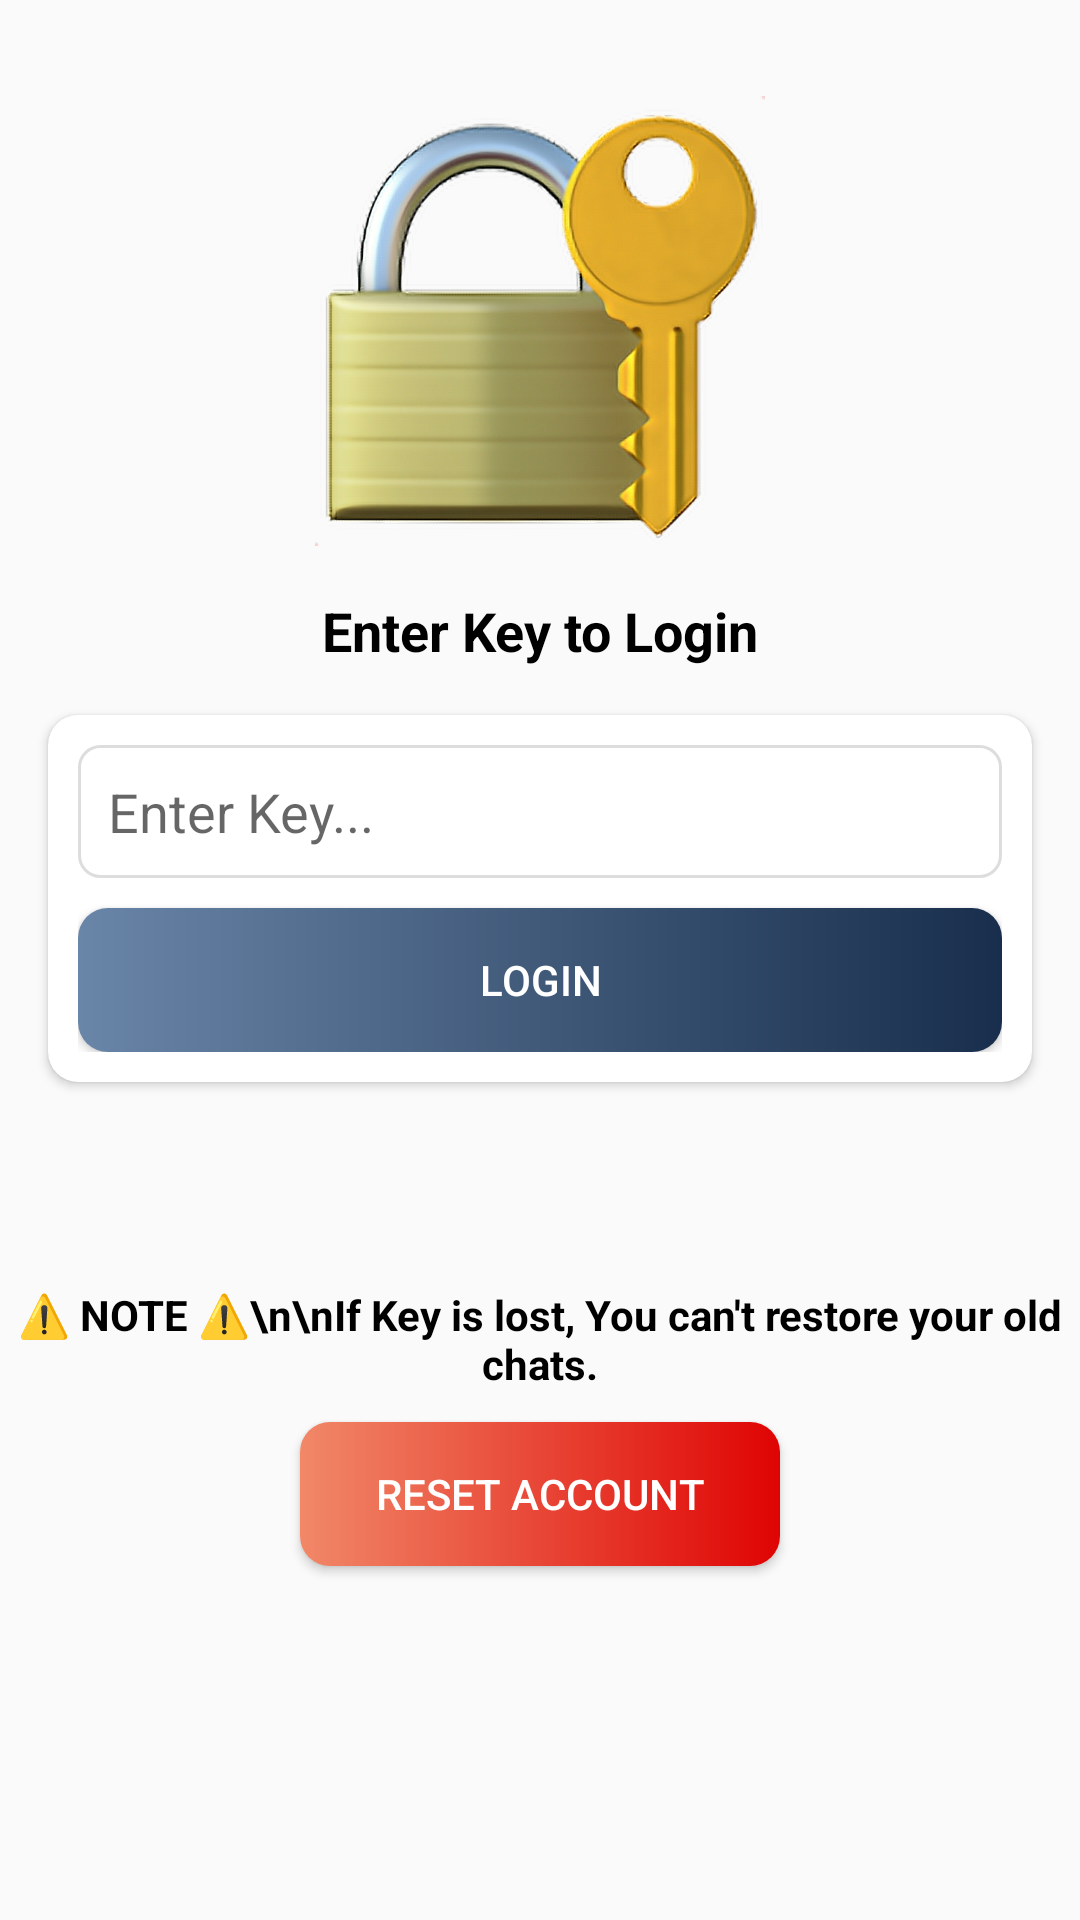

The Android layout XML behind this screen, and the referenced resources:
<!-- AndroidManifest.xml: application theme Theme.GupShup -->
<!-- res/layout/activity_private_key_decryption.xml -->
<?xml version="1.0" encoding="utf-8"?>
<androidx.constraintlayout.widget.ConstraintLayout xmlns:android="http://schemas.android.com/apk/res/android"
    xmlns:app="http://schemas.android.com/apk/res-auto"
    xmlns:tools="http://schemas.android.com/tools"
    android:layout_width="match_parent"
    android:layout_height="match_parent"
    tools:context=".Activities.PrivateKeyDecryptionActivity">

    <ImageView
        android:id="@+id/imageView"
        android:layout_width="150dp"
        android:layout_height="150dp"
        android:layout_marginTop="32dp"
        app:layout_constraintEnd_toEndOf="parent"
        app:layout_constraintStart_toStartOf="parent"
        app:layout_constraintTop_toTopOf="parent"
        android:src="@drawable/key_image" />

    <TextView
        android:id="@+id/phoneLbl"
        android:layout_width="wrap_content"
        android:layout_height="wrap_content"
        android:layout_marginTop="16dp"
        android:text="Enter Key to Login"
        android:textColor="@color/black"
        android:textSize="18sp"
        android:textStyle="bold"
        app:layout_constraintEnd_toEndOf="@+id/imageView"
        app:layout_constraintStart_toStartOf="@+id/imageView"
        app:layout_constraintTop_toBottomOf="@+id/imageView" />

    <androidx.cardview.widget.CardView
        android:id="@+id/cardView"
        android:layout_width="match_parent"
        android:layout_height="wrap_content"
        android:layout_marginStart="16dp"
        android:layout_marginTop="16dp"
        android:layout_marginEnd="16dp"
        app:cardCornerRadius="10dp"
        app:layout_constraintEnd_toEndOf="parent"
        app:layout_constraintStart_toStartOf="parent"
        app:layout_constraintTop_toBottomOf="@+id/phoneLbl">

        <LinearLayout
            android:layout_width="match_parent"
            android:layout_height="match_parent"
            android:layout_margin="10dp"
            android:orientation="vertical">

            <EditText
                android:id="@+id/tvKey"
                android:layout_width="match_parent"
                android:layout_height="wrap_content"
                android:background="@drawable/textbox_outline"
                android:ems="10"
                android:lines="1"
                android:maxLines="1"
                android:singleLine="true"
                android:hint="Enter Key..."
                android:padding="10dp"
                />

            <Button
                android:id="@+id/continueBtn"
                android:layout_width="match_parent"
                android:layout_height="wrap_content"
                android:layout_marginTop="10dp"
                android:background="@drawable/button_gradient_background"
                android:textColor="@color/white"
                android:text="Login" />
        </LinearLayout>
    </androidx.cardview.widget.CardView>

    <TextView
        android:id="@+id/textView5"
        android:layout_width="wrap_content"
        android:layout_height="wrap_content"
        android:layout_marginTop="10dp"
        android:textStyle="bold"
        android:textColor="#000000"
        android:gravity="center"
        android:text="⚠️ NOTE ⚠️\n\nIf Key is lost, You can't restore your old chats."
        android:textAlignment="center"
        android:textSize="14sp"
        app:layout_constraintEnd_toEndOf="@+id/cardView"
        app:layout_constraintStart_toStartOf="@+id/cardView"
        app:layout_constraintTop_toBottomOf="@+id/cardView"
        app:layout_constraintBottom_toBottomOf="@id/resetBtn"/>

    <Button
        android:id="@+id/resetBtn"
        android:layout_width="match_parent"
        android:layout_height="wrap_content"
        android:layout_marginTop="10dp"
        android:layout_marginHorizontal="100dp"
        app:layout_constraintEnd_toEndOf="@+id/textView5"
        app:layout_constraintStart_toStartOf="@+id/textView5"
        app:layout_constraintTop_toBottomOf="@+id/textView5"
        android:background="@drawable/red_button_gradient_background"
        android:textColor="@color/white"
        android:text="Reset Account" />

</androidx.constraintlayout.widget.ConstraintLayout>
<!-- resources referenced by this layout -->
<resources>
  <color name="black">#FF000000</color>
  <color name="white">#FFFFFFFF</color>
  <!-- drawable button_gradient_background (drawable) -->
  <?xml version="1.0" encoding="utf-8"?>
  <shape xmlns:android="http://schemas.android.com/apk/res/android"
      android:shape="rectangle">
  
      <gradient
          android:angle="360"
          android:startColor="#6985A7"
          android:endColor="#182E4C"
          android:type="linear" />
  
      <corners android:radius="10dp"/>
  
  </shape>
  <!-- drawable key_image: png bitmap (drawable-v24, 414601 bytes) -->
  <!-- drawable red_button_gradient_background (drawable) -->
  <?xml version="1.0" encoding="utf-8"?>
  <shape xmlns:android="http://schemas.android.com/apk/res/android"
      android:shape="rectangle">
  
      <gradient
          android:angle="360"
          android:startColor="#F18868"
          android:endColor="#DF0404"
          android:type="linear" />
  
      <corners android:radius="10dp"/>
  
  </shape>
  <!-- drawable textbox_outline (drawable-v24) -->
  <shape xmlns:android="http://schemas.android.com/apk/res/android">
  
      <stroke android:color="#DDDDDD" android:width="1dp"/>
      <corners android:radius="7dp"/>
  
  </shape>
  <style name="Theme.GupShup" parent="Theme.AppCompat.DayNight.DarkActionBar">
          
          <item name="colorPrimary">@color/light_blue</item>
          <item name="colorPrimaryVariant">@color/dark_blue</item>
          <item name="colorOnPrimary">@color/white</item>
          
          <item name="colorSecondary">@color/teal_200</item>
          <item name="colorSecondaryVariant">@color/teal_700</item>
          <item name="colorOnSecondary">@color/white</item>
          
          <item name="android:statusBarColor" tools:targetApi="l">?attr/colorPrimaryVariant</item>
          
  
  
      </style>
  <color name="light_blue">#6985A7</color>
  <color name="dark_blue">#182E4C</color>
  <color name="teal_200">#FF03DAC5</color>
  <color name="teal_700">#FF018786</color>
</resources>
